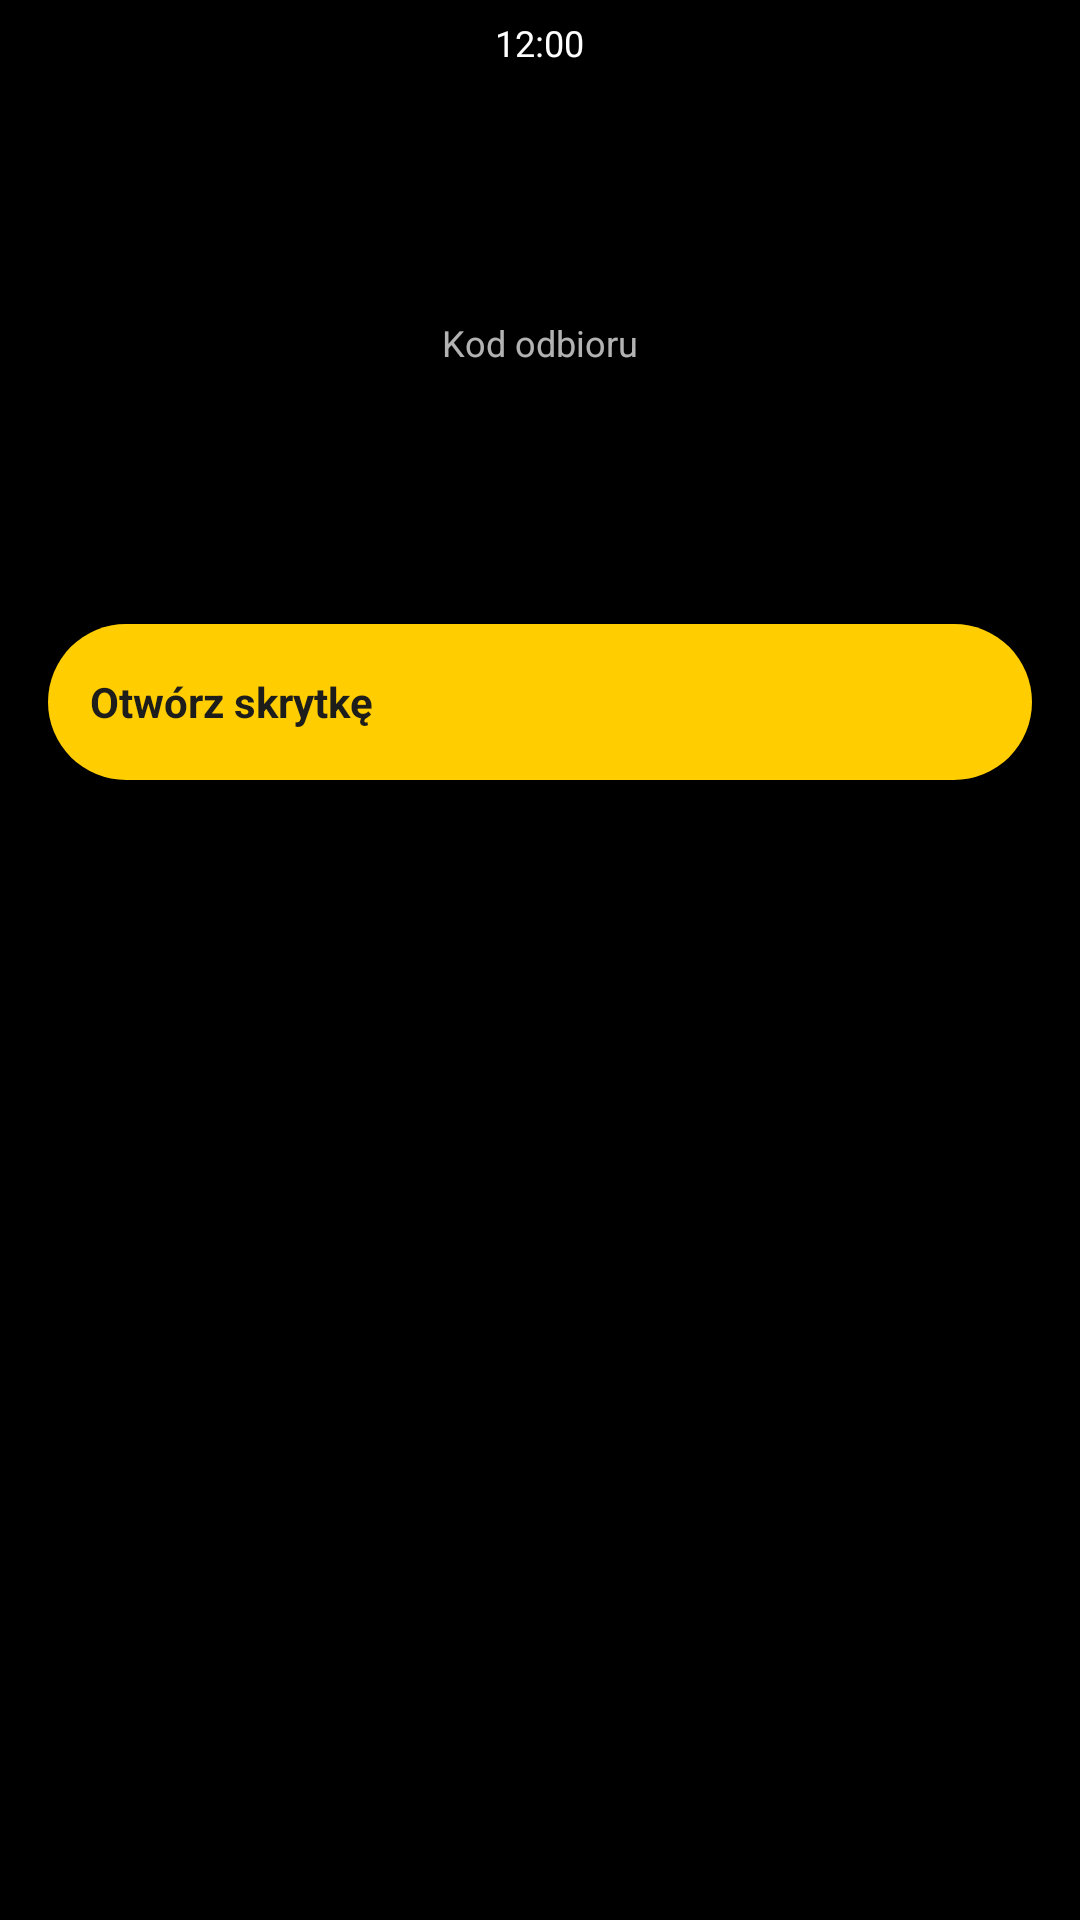

Reconstruct the res/layout file that produces this screen, plus the resources it refers to.
<!-- AndroidManifest.xml: application theme Theme.InWrist -->
<!-- res/layout/activity_parcel_detail.xml -->
<?xml version="1.0" encoding="utf-8"?>
<FrameLayout xmlns:android="http://schemas.android.com/apk/res/android"
    android:layout_width="match_parent"
    android:layout_height="match_parent">

    <ScrollView
        android:layout_width="match_parent"
        android:layout_height="match_parent"
        android:clipToPadding="false"
        android:paddingHorizontal="16dp"
        android:paddingVertical="28dp"
        android:scrollbars="vertical">

        <LinearLayout
            android:layout_width="match_parent"
            android:layout_height="wrap_content"
            android:gravity="center_horizontal"
            android:orientation="vertical">

            <TextView
                android:id="@+id/sender"
                android:layout_width="wrap_content"
                android:layout_height="wrap_content"
                android:paddingVertical="8dp"
                android:textColor="@color/on_surface"
                android:textSize="15sp" />

            <LinearLayout
                android:id="@+id/details"
                android:layout_width="match_parent"
                android:layout_height="wrap_content"
                android:gravity="center_horizontal"
                android:orientation="vertical">

                <TextView
                    android:id="@+id/tracking_number"
                    android:layout_width="wrap_content"
                    android:layout_height="wrap_content"
                    android:textColor="@color/on_surface_variant"
                    android:textSize="11sp" />

                <TextView
                    android:id="@+id/status"
                    android:layout_width="wrap_content"
                    android:layout_height="wrap_content"
                    android:textColor="@color/inpost_yellow"
                    android:textSize="14sp"
                    android:textStyle="bold" />

                <LinearLayout
                    android:id="@+id/pickup_section"
                    android:layout_width="wrap_content"
                    android:layout_height="wrap_content"
                    android:gravity="center_horizontal"
                    android:orientation="vertical">

                    <TextView
                        android:layout_width="wrap_content"
                        android:layout_height="wrap_content"
                        android:layout_marginTop="8dp"
                        android:text="@string/pickup_code"
                        android:textColor="@color/on_surface_variant"
                        android:textSize="12sp" />

                    <TextView
                        android:id="@+id/pickup_code"
                        android:layout_width="wrap_content"
                        android:layout_height="wrap_content"
                        android:letterSpacing="0.07"
                        android:textColor="@color/on_surface"
                        android:textSize="28sp"
                        android:textStyle="bold" />

                    <TextView
                        android:id="@+id/expires_at"
                        android:layout_width="wrap_content"
                        android:layout_height="wrap_content"
                        android:textColor="@color/on_surface_variant"
                        android:textSize="11sp" />
                </LinearLayout>

                <TextView
                    android:id="@+id/locker"
                    android:layout_width="wrap_content"
                    android:layout_height="wrap_content"
                    android:gravity="center"
                    android:paddingVertical="8dp"
                    android:textColor="@color/on_surface"
                    android:textSize="13sp" />

                <TextView
                    android:id="@+id/open_locker"
                    android:layout_width="match_parent"
                    android:layout_height="wrap_content"
                    android:background="@drawable/bg_chip_primary"
                    android:clickable="true"
                    android:focusable="true"
                    android:gravity="center_vertical"
                    android:minHeight="52dp"
                    android:paddingHorizontal="14dp"
                    android:text="@string/open_locker"
                    android:textColor="@color/on_primary"
                    android:textSize="14sp"
                    android:textStyle="bold" />

                <TextView
                    android:id="@+id/message"
                    android:layout_width="wrap_content"
                    android:layout_height="wrap_content"
                    android:layout_marginTop="8dp"
                    android:textColor="@color/inpost_yellow"
                    android:textSize="14sp" />
            </LinearLayout>
        </LinearLayout>
    </ScrollView>

    <TextClock
        style="@style/TimeText"
        android:layout_marginTop="6dp" />
</FrameLayout>
<!-- resources referenced by this layout -->
<resources>
  <color name="inpost_yellow">#FFCD00</color>
  <color name="on_primary">#1D1D1B</color>
  <color name="on_surface">#FFFFFF</color>
  <color name="on_surface_variant">#B3FFFFFF</color>
  <!-- drawable bg_chip_primary (drawable) -->
  <?xml version="1.0" encoding="utf-8"?>
  <ripple xmlns:android="http://schemas.android.com/apk/res/android"
      android:color="#33FFFFFF">
      <item>
          <shape android:shape="rectangle">
              <solid android:color="@color/inpost_yellow" />
              <corners android:radius="26dp" />
          </shape>
      </item>
  </ripple>
  <string name="open_locker">Otwórz skrytkę</string>
  <string name="pickup_code">Kod odbioru</string>
  <style name="TimeText">
          <item name="android:layout_width">wrap_content</item>
          <item name="android:layout_height">wrap_content</item>
          <item name="android:layout_gravity">center_horizontal</item>
          <item name="android:format12Hour">h:mm</item>
          <item name="android:format24Hour">HH:mm</item>
          <item name="android:textColor">@color/on_surface</item>
          <item name="android:textSize">12sp</item>
      </style>
  <style name="Theme.InWrist" parent="@android:style/Theme.DeviceDefault">
          <item name="android:windowBackground">@android:color/black</item>
          <item name="android:colorAccent">@color/inpost_yellow</item>
          <item name="android:colorPrimary">@color/inpost_yellow</item>
      </style>
</resources>
